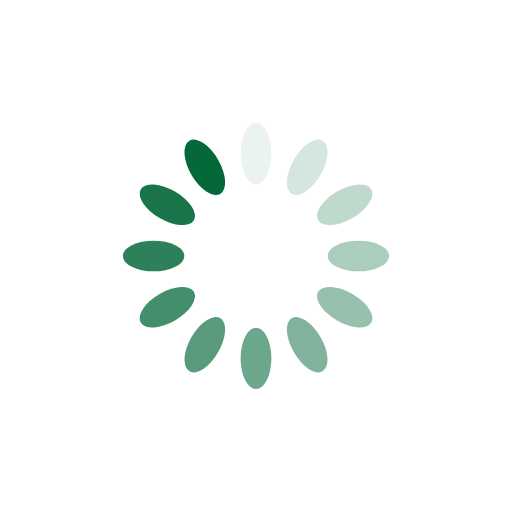
t = 0.00 s
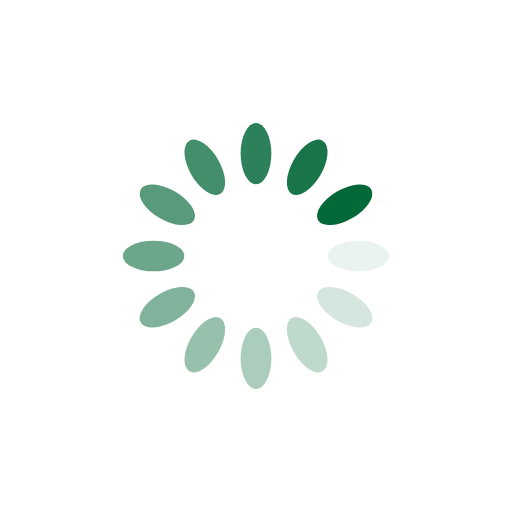
t = 0.25 s
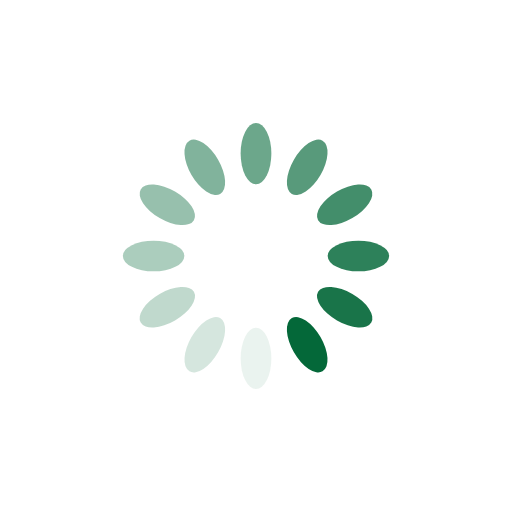
t = 0.50 s
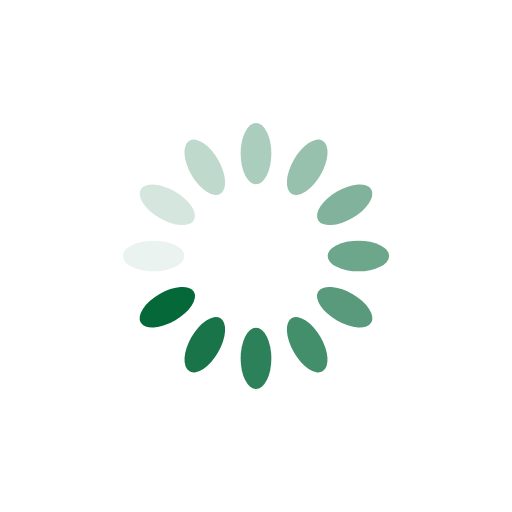
t = 0.75 s

The animated SVG that drew these frames (rendered in a browser with its animation timeline set to each time). Animation: 12 SMIL elements (animate=12); one cycle of 1.00 s, repeats indefinitely.

<svg xmlns="http://www.w3.org/2000/svg" viewBox="0 0 100 100" preserveAspectRatio="xMidYMid" width="200" height="200" style="shape-rendering: auto; display: block; background: transparent;" xmlns:xlink="http://www.w3.org/1999/xlink"><g><g transform="rotate(0 50 50)">
  <rect fill="#046839" height="12" width="6" ry="6" rx="3" y="24" x="47">
    <animate repeatCount="indefinite" begin="-0.9166666666666666s" dur="1s" keyTimes="0;1" values="1;0" attributeName="opacity"></animate>
  </rect>
</g><g transform="rotate(30 50 50)">
  <rect fill="#046839" height="12" width="6" ry="6" rx="3" y="24" x="47">
    <animate repeatCount="indefinite" begin="-0.8333333333333334s" dur="1s" keyTimes="0;1" values="1;0" attributeName="opacity"></animate>
  </rect>
</g><g transform="rotate(60 50 50)">
  <rect fill="#046839" height="12" width="6" ry="6" rx="3" y="24" x="47">
    <animate repeatCount="indefinite" begin="-0.75s" dur="1s" keyTimes="0;1" values="1;0" attributeName="opacity"></animate>
  </rect>
</g><g transform="rotate(90 50 50)">
  <rect fill="#046839" height="12" width="6" ry="6" rx="3" y="24" x="47">
    <animate repeatCount="indefinite" begin="-0.6666666666666666s" dur="1s" keyTimes="0;1" values="1;0" attributeName="opacity"></animate>
  </rect>
</g><g transform="rotate(120 50 50)">
  <rect fill="#046839" height="12" width="6" ry="6" rx="3" y="24" x="47">
    <animate repeatCount="indefinite" begin="-0.5833333333333334s" dur="1s" keyTimes="0;1" values="1;0" attributeName="opacity"></animate>
  </rect>
</g><g transform="rotate(150 50 50)">
  <rect fill="#046839" height="12" width="6" ry="6" rx="3" y="24" x="47">
    <animate repeatCount="indefinite" begin="-0.5s" dur="1s" keyTimes="0;1" values="1;0" attributeName="opacity"></animate>
  </rect>
</g><g transform="rotate(180 50 50)">
  <rect fill="#046839" height="12" width="6" ry="6" rx="3" y="24" x="47">
    <animate repeatCount="indefinite" begin="-0.4166666666666667s" dur="1s" keyTimes="0;1" values="1;0" attributeName="opacity"></animate>
  </rect>
</g><g transform="rotate(210 50 50)">
  <rect fill="#046839" height="12" width="6" ry="6" rx="3" y="24" x="47">
    <animate repeatCount="indefinite" begin="-0.3333333333333333s" dur="1s" keyTimes="0;1" values="1;0" attributeName="opacity"></animate>
  </rect>
</g><g transform="rotate(240 50 50)">
  <rect fill="#046839" height="12" width="6" ry="6" rx="3" y="24" x="47">
    <animate repeatCount="indefinite" begin="-0.25s" dur="1s" keyTimes="0;1" values="1;0" attributeName="opacity"></animate>
  </rect>
</g><g transform="rotate(270 50 50)">
  <rect fill="#046839" height="12" width="6" ry="6" rx="3" y="24" x="47">
    <animate repeatCount="indefinite" begin="-0.16666666666666666s" dur="1s" keyTimes="0;1" values="1;0" attributeName="opacity"></animate>
  </rect>
</g><g transform="rotate(300 50 50)">
  <rect fill="#046839" height="12" width="6" ry="6" rx="3" y="24" x="47">
    <animate repeatCount="indefinite" begin="-0.08333333333333333s" dur="1s" keyTimes="0;1" values="1;0" attributeName="opacity"></animate>
  </rect>
</g><g transform="rotate(330 50 50)">
  <rect fill="#046839" height="12" width="6" ry="6" rx="3" y="24" x="47">
    <animate repeatCount="indefinite" begin="0s" dur="1s" keyTimes="0;1" values="1;0" attributeName="opacity"></animate>
  </rect>
</g><g></g></g><!-- [ldio] generated by https://loading.io --></svg>